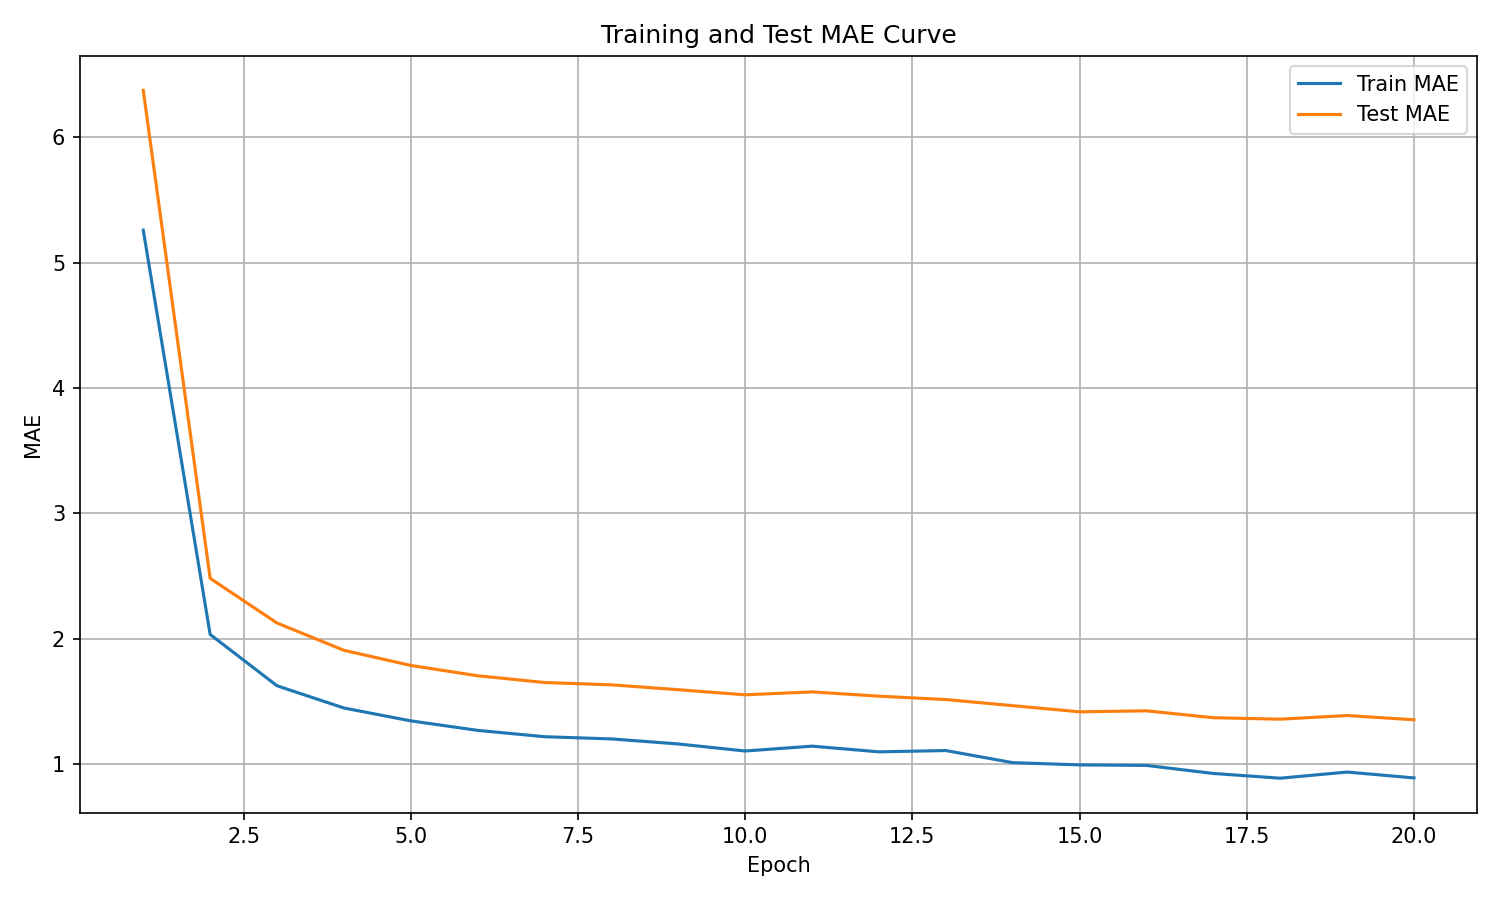

The table this chart was drawn from, first rows:
epoch, train_mae, test_mae
1, 5.258, 6.373
2, 2.035, 2.483
3, 1.626, 2.126
4, 1.449, 1.909
5, 1.346, 1.788
6, 1.27, 1.706
7, 1.22, 1.652
8, 1.202, 1.633
9, 1.162, 1.594
10, 1.106, 1.554
11, 1.144, 1.577
12, 1.099, 1.543
13, 1.109, 1.516
14, 1.013, 1.467
15, 0.9951, 1.418
16, 0.9909, 1.426
17, 0.9267, 1.371
18, 0.889, 1.359
19, 0.938, 1.389
20, 0.8912, 1.355
